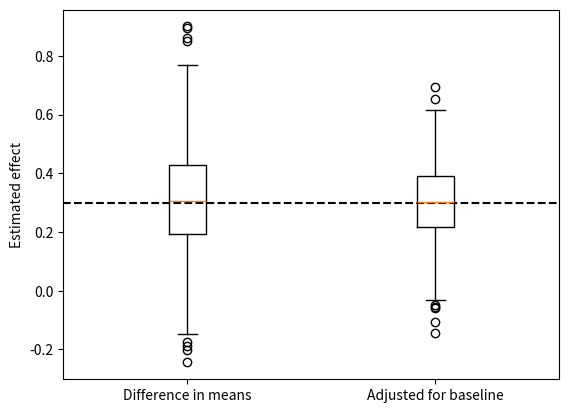

Generate this figure with matplotlib:
# Preregistration: a plan that adjusts for a baseline covariate.
import numpy as np
import matplotlib.pyplot as plt

rho = 0.7  # correlation of the baseline covariate with the outcome
n = 60     # participants per arm
rng = np.random.default_rng(133)

effect = 0.3
z = np.repeat([1, 0], n)
floor_est, floor_se, adj_est, adj_se = [], [], [], []
for _ in range(500):
    x = rng.normal(size=2 * n)
    y = effect * z + rho * x + np.sqrt(1 - rho ** 2) * rng.normal(size=2 * n)
    t, c = y[z == 1], y[z == 0]
    floor_est.append(t.mean() - c.mean())   # difference in means
    floor_se.append(np.sqrt(t.var(ddof=1) / n + c.var(ddof=1) / n))
    X = np.column_stack([np.ones(2 * n), z, x])  # adjusted regression
    beta, *_ = np.linalg.lstsq(X, y, rcond=None)
    s2 = np.sum((y - X @ beta) ** 2) / (2 * n - 3)
    adj_est.append(beta[1])
    adj_se.append(np.sqrt(s2 * np.linalg.inv(X.T @ X)[1, 1]))


def cover(e, s):
    return 100 * np.mean(np.abs(np.array(e) - effect) < 1.96 * np.array(s))


print(f"Difference in means: average se {np.mean(floor_se):.3f}, "
      f"coverage {cover(floor_est, floor_se):.0f}%")
print(f"Adjusted for baseline: average se {np.mean(adj_se):.3f}, "
      f"coverage {cover(adj_est, adj_se):.0f}%")

plt.boxplot([floor_est, adj_est])
plt.xticks([1, 2], ["Difference in means", "Adjusted for baseline"])
plt.axhline(effect, color="black", linestyle="--")
plt.ylabel("Estimated effect")
plt.show()
